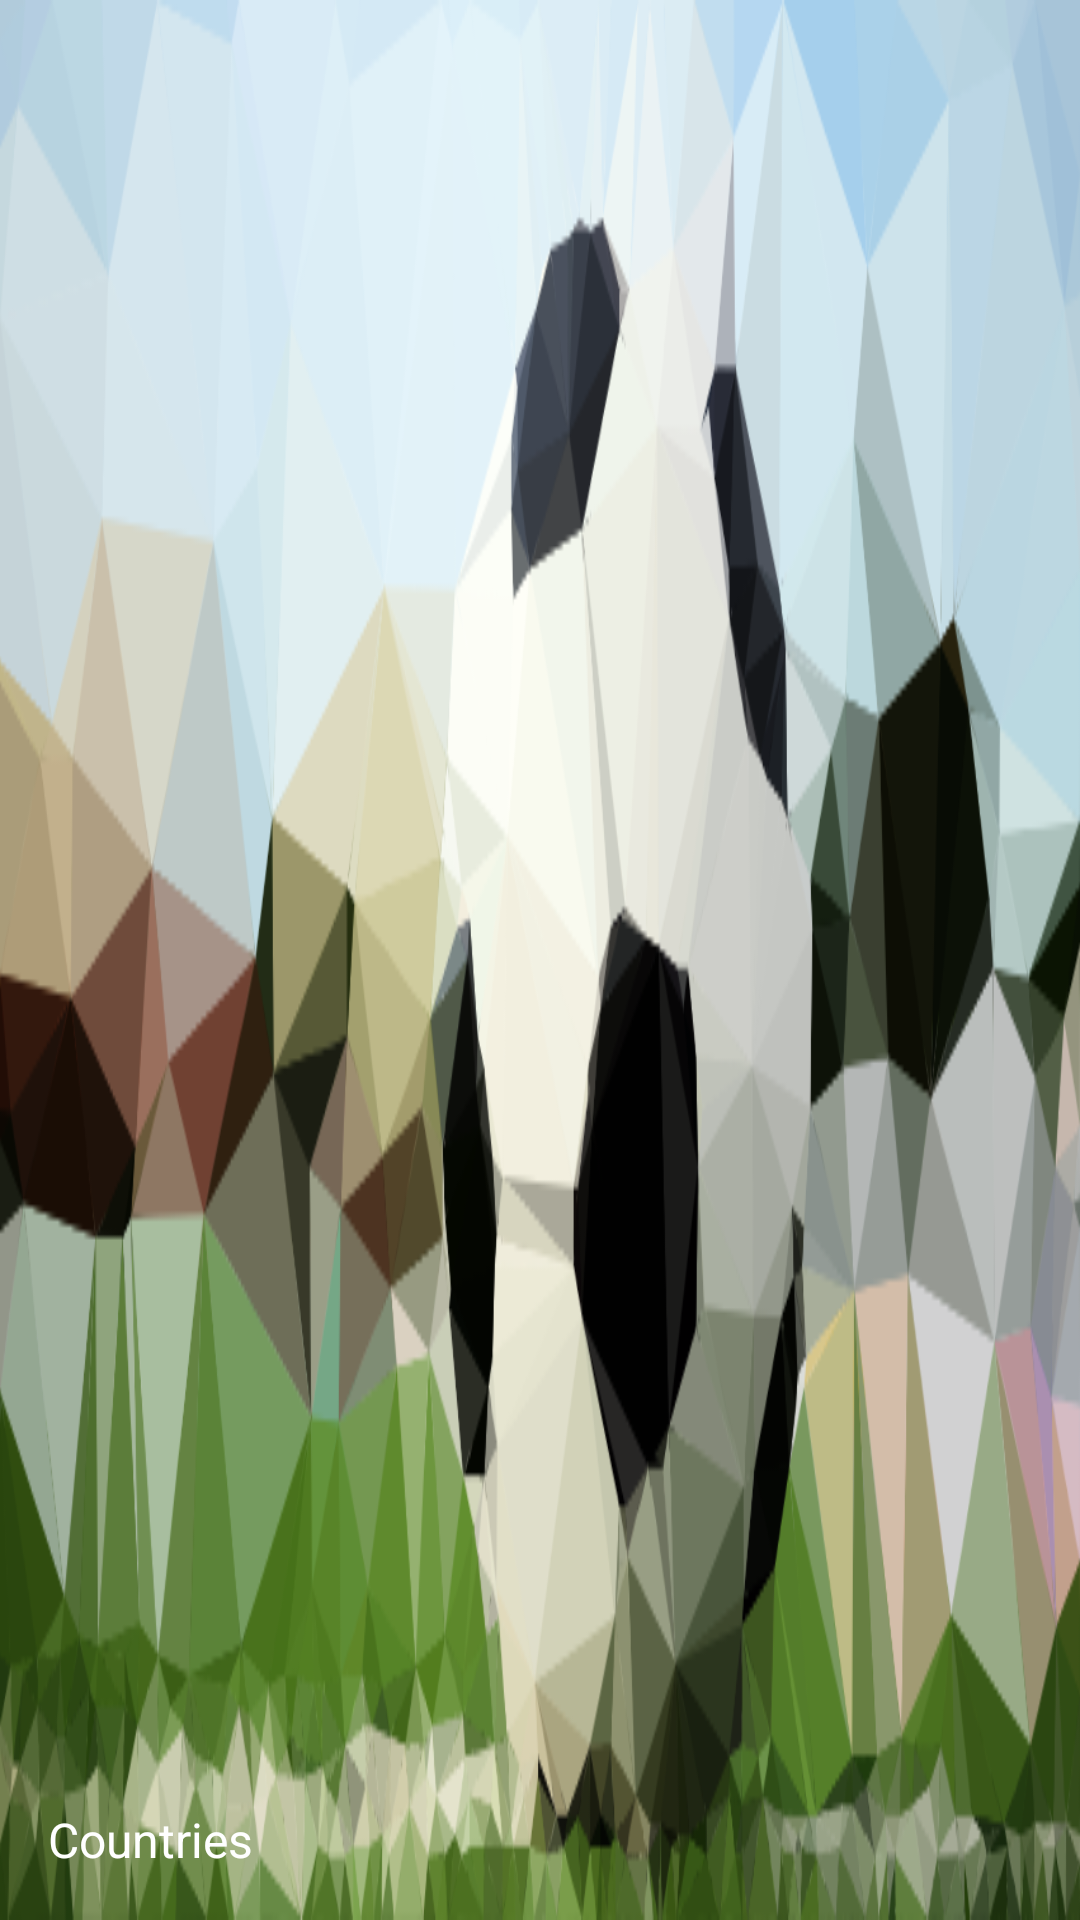

Produce the Android XML layout that renders to this screen, including the resource entries it uses.
<!-- AndroidManifest.xml: application theme AppTheme -->
<!-- res/layout/drawer_header.xml -->
<?xml version="1.0" encoding="utf-8"?>
<FrameLayout xmlns:android="http://schemas.android.com/apk/res/android"
    android:layout_width="match_parent"
    android:layout_height="150dp"
    android:orientation="vertical">

    <ImageView
        android:layout_width="match_parent"
        android:layout_height="match_parent"
        android:background="@drawable/nav_header_bg"
        android:scaleType="centerCrop" />

    <TextView
        style="@style/TextAppearance.AppCompat.Subhead"
        android:layout_width="match_parent"
        android:layout_height="wrap_content"
        android:layout_gravity="bottom"
        android:layout_margin="16dp"
        android:text="Countries"
        android:textColor="@android:color/white" />

</FrameLayout>
<!-- resources referenced by this layout -->
<resources>
  <!-- drawable nav_header_bg: png bitmap (drawable, 133630 bytes) -->
  <style name="AppTheme" parent="Theme.AppCompat.Light.NoActionBar">
          <item name="colorPrimary">@color/primary_500</item>
          <item name="colorPrimaryDark">@color/primary_700</item>
          <item name="colorAccent">@color/accent_500</item>
          <item name="windowActionBar">false</item>
          <item name="windowNoTitle">true</item>
          <item name="android:windowFullscreen">true</item>
          <item name="android:windowBackground">@color/background_material_light</item>
      </style>
  <color name="primary_500">#3F51B5</color>
  <color name="primary_700">#303F9F</color>
  <color name="accent_500">#E91E63</color>
</resources>
